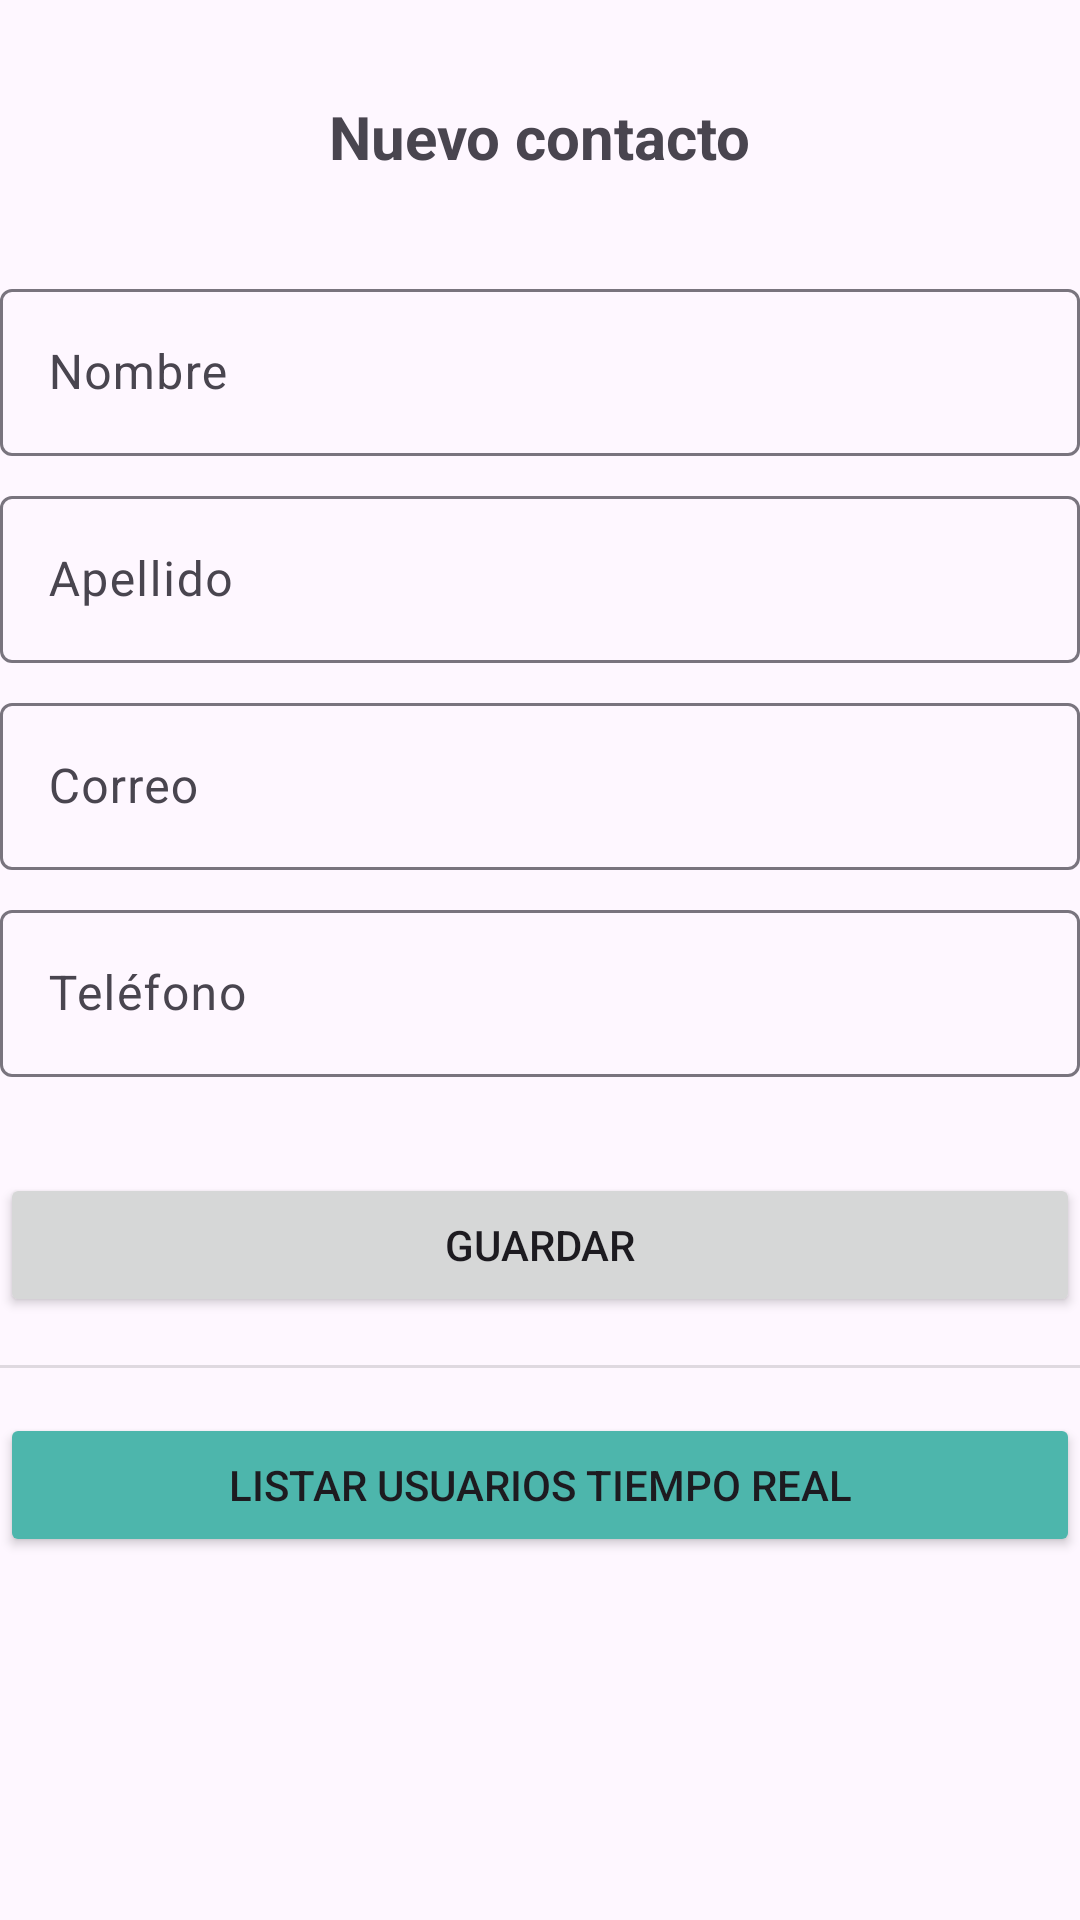

Reconstruct the res/layout file that produces this screen, plus the resources it refers to.
<!-- AndroidManifest.xml: application theme Theme.Clase10 -->
<!-- res/layout/activity_main2.xml -->
<?xml version="1.0" encoding="utf-8"?>
<androidx.constraintlayout.widget.ConstraintLayout xmlns:android="http://schemas.android.com/apk/res/android"
    xmlns:app="http://schemas.android.com/apk/res-auto"
    xmlns:tools="http://schemas.android.com/tools"
    android:layout_width="match_parent"
    android:layout_height="match_parent"
    tools:context=".MainActivity2">


    <TextView
        android:id="@+id/textView"
        android:layout_width="wrap_content"
        android:layout_height="wrap_content"
        android:layout_marginTop="32dp"
        android:text="Nuevo contacto"
        android:textSize="20sp"
        android:textStyle="bold"
        app:layout_constraintEnd_toEndOf="parent"
        app:layout_constraintStart_toStartOf="parent"
        app:layout_constraintTop_toTopOf="parent" />

    <com.google.android.material.textfield.TextInputLayout
        android:id="@+id/textFieldNombre"
        android:layout_width="match_parent"
        android:layout_height="wrap_content"
        android:layout_marginTop="32dp"
        android:hint="Nombre"
        app:layout_constraintTop_toBottomOf="@+id/textView"
        tools:layout_editor_absoluteX="0dp">

        <com.google.android.material.textfield.TextInputEditText
            android:layout_width="match_parent"
            android:layout_height="wrap_content" />

    </com.google.android.material.textfield.TextInputLayout>


    <com.google.android.material.textfield.TextInputLayout
        android:id="@+id/textFieldApellido"
        android:layout_width="match_parent"
        android:layout_height="wrap_content"
        android:layout_marginTop="8dp"
        android:hint="Apellido"
        app:layout_constraintTop_toBottomOf="@+id/textFieldNombre"
        tools:layout_editor_absoluteX="0dp">

        <com.google.android.material.textfield.TextInputEditText
            android:layout_width="match_parent"
            android:layout_height="wrap_content" />

    </com.google.android.material.textfield.TextInputLayout>


    <com.google.android.material.textfield.TextInputLayout
        android:id="@+id/textFieldCorreo"
        android:layout_width="match_parent"
        android:layout_height="wrap_content"
        android:layout_marginTop="8dp"
        android:hint="Correo"
        app:layout_constraintTop_toBottomOf="@+id/textFieldApellido"
        tools:layout_editor_absoluteX="0dp">

        <com.google.android.material.textfield.TextInputEditText
            android:layout_width="match_parent"
            android:layout_height="wrap_content"
            android:inputType="textEmailAddress" />

    </com.google.android.material.textfield.TextInputLayout>

    <com.google.android.material.textfield.TextInputLayout
        android:id="@+id/textFieldTelefono"
        android:layout_width="match_parent"
        android:layout_height="wrap_content"
        android:layout_marginTop="8dp"
        android:hint="Teléfono"
        app:layout_constraintTop_toBottomOf="@+id/textFieldCorreo"
        tools:layout_editor_absoluteX="0dp">

        <com.google.android.material.textfield.TextInputEditText
            android:layout_width="match_parent"
            android:layout_height="wrap_content"
            android:inputType="phone" />

    </com.google.android.material.textfield.TextInputLayout>

    <Button
        android:id="@+id/btnRegistrarUsuario"
        android:layout_width="0dp"
        android:layout_height="wrap_content"
        android:layout_marginTop="32dp"
        android:text="Guardar"
        app:layout_constraintEnd_toEndOf="parent"
        app:layout_constraintStart_toStartOf="parent"
        app:layout_constraintTop_toBottomOf="@+id/textFieldTelefono" />

    <Button
        android:id="@+id/btnTiempoReal"
        android:layout_width="0dp"
        android:layout_height="wrap_content"
        android:layout_marginTop="15dp"
        android:backgroundTint="#4DB6AC"
        android:text="Listar usuarios tiempo real"
        app:layout_constraintEnd_toEndOf="parent"
        app:layout_constraintStart_toStartOf="parent"
        app:layout_constraintTop_toBottomOf="@+id/divider2" />

    <View
        android:id="@+id/divider2"
        android:layout_width="409dp"
        android:layout_height="1dp"
        android:layout_marginTop="16dp"
        android:background="?android:attr/listDivider"
        app:layout_constraintTop_toBottomOf="@+id/btnRegistrarUsuario"
        tools:layout_editor_absoluteX="0dp" />

</androidx.constraintlayout.widget.ConstraintLayout>
<!-- resources referenced by this layout -->
<resources>
  <style name="Theme.Clase10" parent="Base.Theme.Clase10" />
  <style name="Base.Theme.Clase10" parent="Theme.Material3.DayNight">
          
          
      </style>
</resources>
